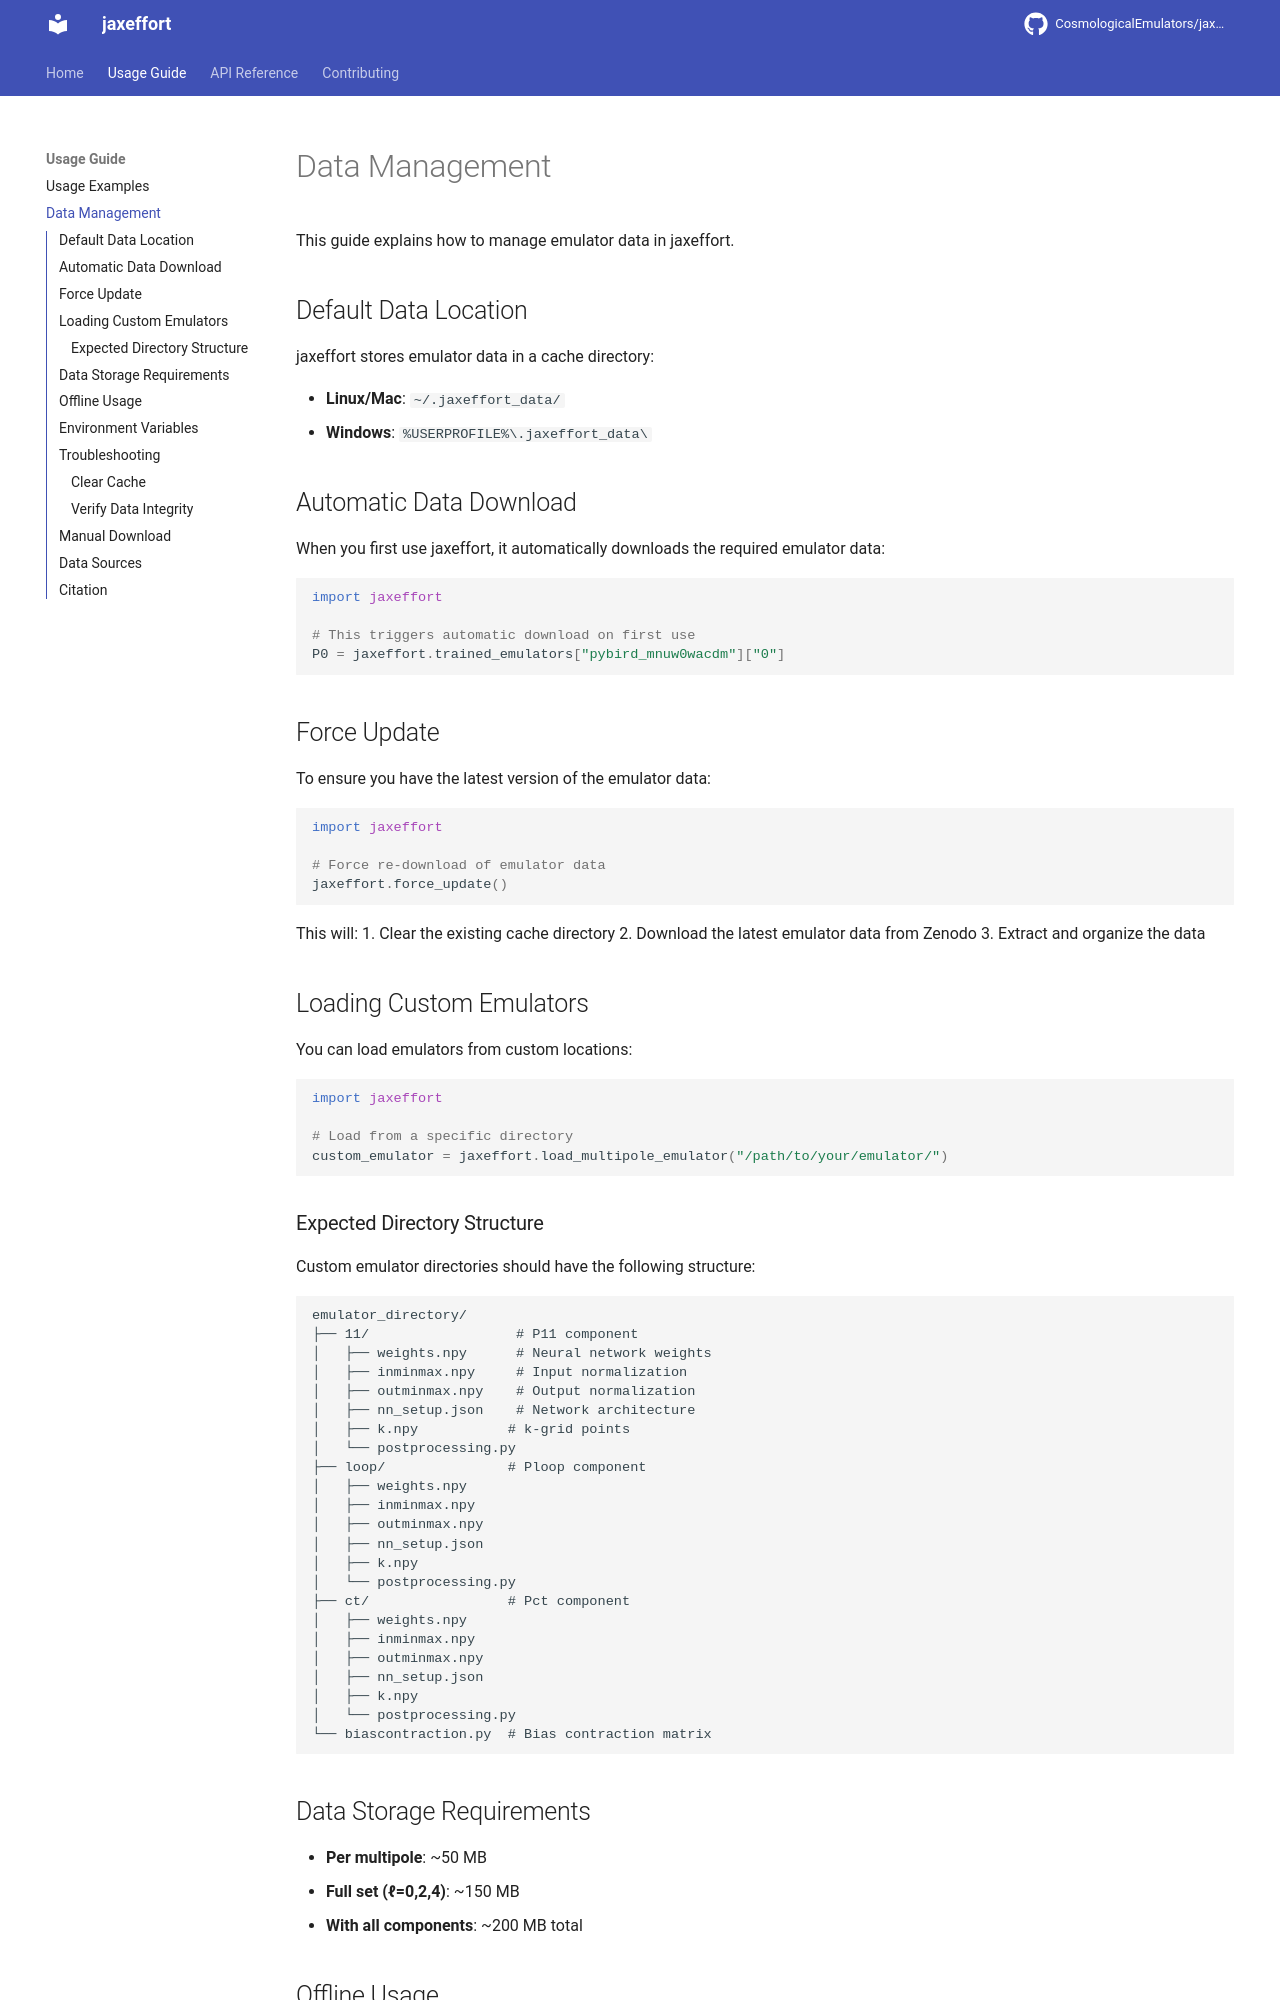

repository: CosmologicalEmulators/jaxeffort · page: dev/examples/data_management/index.html · generator: mkdocs

# Data Management

This guide explains how to manage emulator data in jaxeffort.

## Default Data Location

jaxeffort stores emulator data in a cache directory:

- **Linux/Mac**: `~/.jaxeffort_data/`
- **Windows**: `%USERPROFILE%\.jaxeffort_data\`

## Automatic Data Download

When you first use jaxeffort, it automatically downloads the required emulator data:

```python
import jaxeffort

# This triggers automatic download on first use
P0 = jaxeffort.trained_emulators["pybird_mnuw0wacdm"]["0"]
```

## Force Update

To ensure you have the latest version of the emulator data:

```python
import jaxeffort

# Force re-download of emulator data
jaxeffort.force_update()
```

This will:
1. Clear the existing cache directory
2. Download the latest emulator data from Zenodo
3. Extract and organize the data

## Loading Custom Emulators

You can load emulators from custom locations:

```python
import jaxeffort

# Load from a specific directory
custom_emulator = jaxeffort.load_multipole_emulator("/path/to/your/emulator/")
```

### Expected Directory Structure

Custom emulator directories should have the following structure:

```
emulator_directory/
├── 11/                  # P11 component
│   ├── weights.npy      # Neural network weights
│   ├── inminmax.npy     # Input normalization
│   ├── outminmax.npy    # Output normalization
│   ├── nn_setup.json    # Network architecture
│   ├── k.npy           # k-grid points
│   └── postprocessing.py
├── loop/               # Ploop component
│   ├── weights.npy
│   ├── inminmax.npy
│   ├── outminmax.npy
│   ├── nn_setup.json
│   ├── k.npy
│   └── postprocessing.py
├── ct/                 # Pct component
│   ├── weights.npy
│   ├── inminmax.npy
│   ├── outminmax.npy
│   ├── nn_setup.json
│   ├── k.npy
│   └── postprocessing.py
└── biascontraction.py  # Bias contraction matrix
```

## Data Storage Requirements

- **Per multipole**: ~50 MB
- **Full set (ℓ=0,2,4)**: ~150 MB
- **With all components**: ~200 MB total
